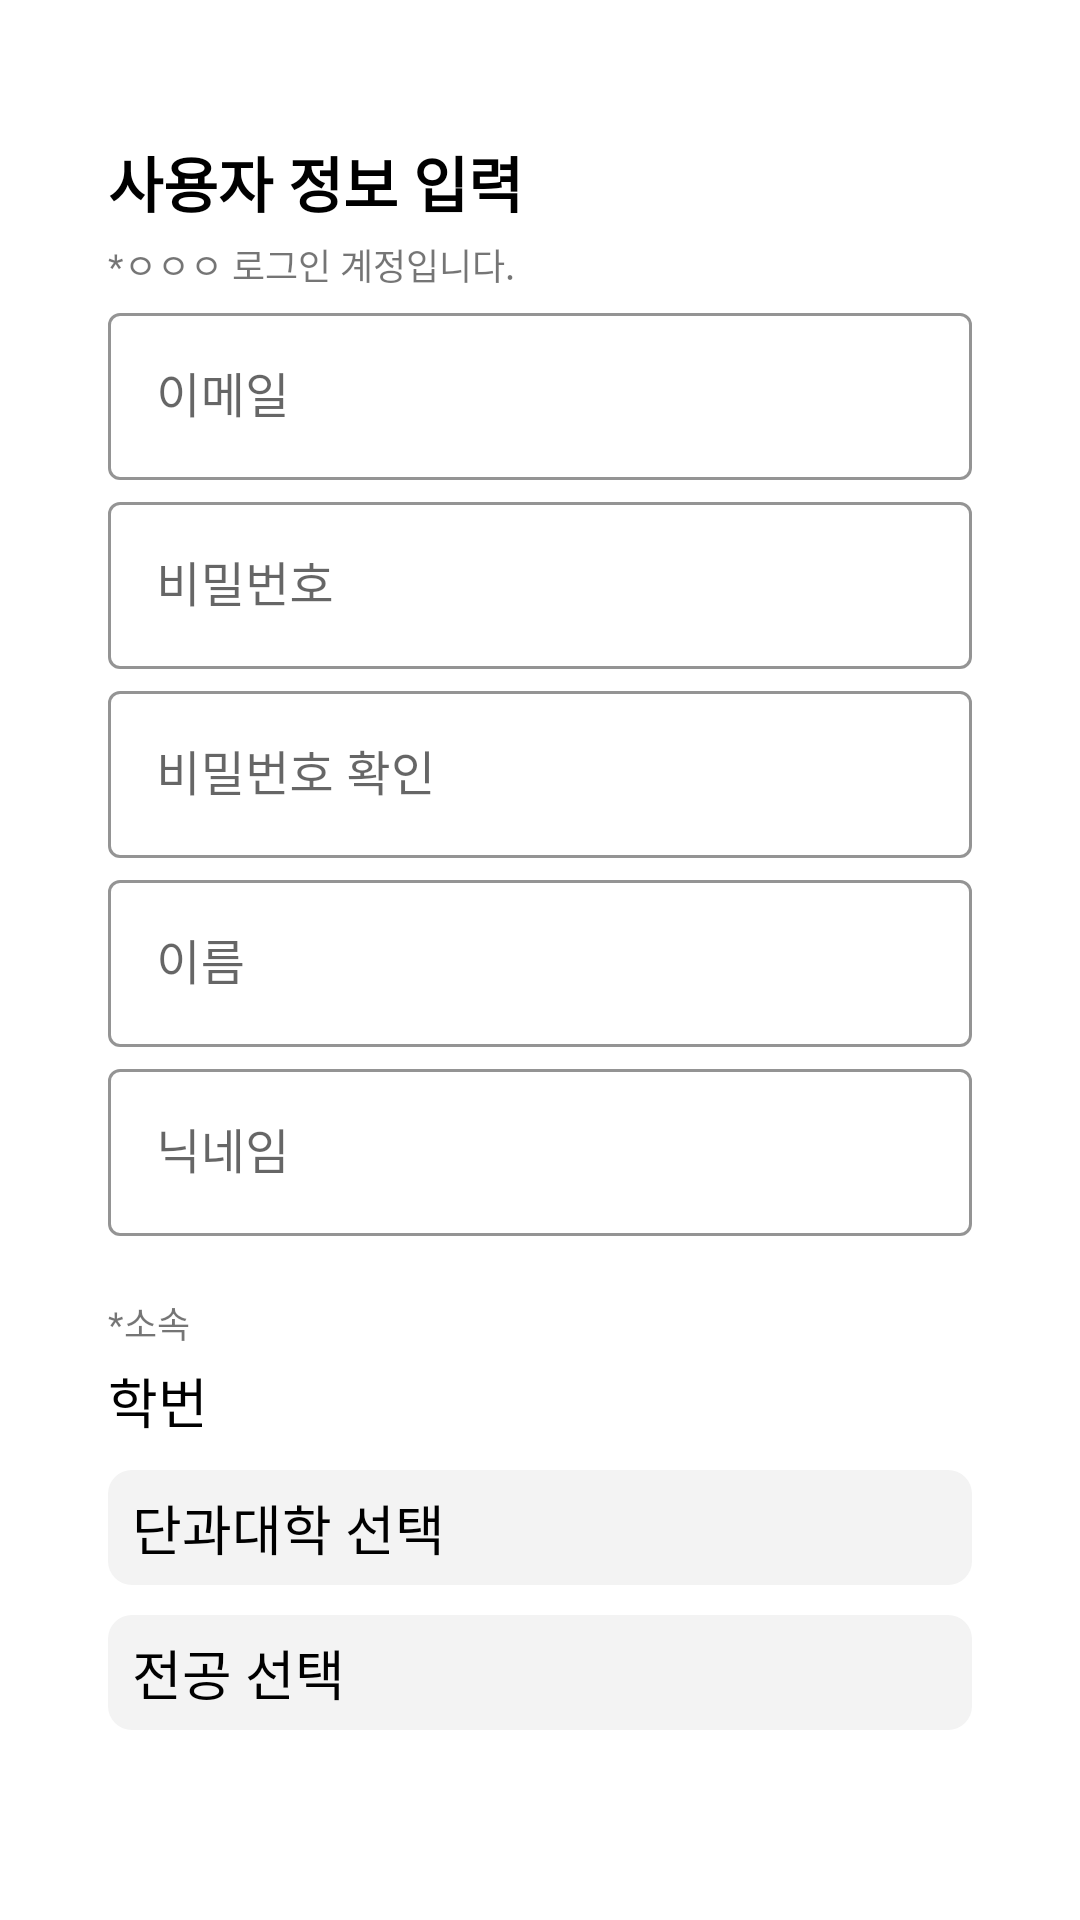

Produce the Android XML layout that renders to this screen, including the resource entries it uses.
<!-- AndroidManifest.xml: application theme Theme.222_Sejong_Project -->
<!-- res/layout/activity_signup.xml -->
<?xml version="1.0" encoding="utf-8"?>
<LinearLayout xmlns:android="http://schemas.android.com/apk/res/android"
    xmlns:app="http://schemas.android.com/apk/res-auto"
    xmlns:tools="http://schemas.android.com/tools"
    android:layout_width="match_parent"
    android:layout_height="match_parent"
    android:orientation="vertical"
    tools:context=".login.SejongLoginActivity">

    <ImageView
        android:id="@+id/signup_back_btn"
        android:layout_width="wrap_content"
        android:layout_height="wrap_content"
        android:layout_marginLeft="20dp"
        android:layout_marginTop="20dp"
        app:srcCompat="@drawable/ic_back" />

    <TextView
        android:id="@+id/textvewwq"
        android:layout_width="wrap_content"
        android:layout_height="wrap_content"
        android:layout_marginLeft="36dp"
        android:layout_marginTop="26dp"
        android:text="사용자 정보 입력"
        android:textColor="#000000"
        android:textSize="20dp"
        android:textStyle="bold" />

    <TextView
        android:id="@+id/textView"
        android:layout_width="match_parent"
        android:layout_height="wrap_content"
        android:layout_marginLeft="36dp"
        android:layout_marginTop="4dp"
        android:text="*ㅇㅇㅇ 로그인 계정입니다."
        android:textSize="12sp" />

    <com.google.android.material.textfield.TextInputLayout
        style="@style/Widget.MaterialComponents.TextInputLayout.OutlinedBox"
        android:layout_width="match_parent"
        android:layout_height="wrap_content"
        android:layout_marginLeft="36dp"
        android:layout_marginTop="2dp"
        android:layout_marginRight="36dp"
        app:boxStrokeColor="@color/main_blue"
        app:counterEnabled="false"
        app:hintTextColor="@color/main_blue">

        <com.google.android.material.textfield.TextInputEditText
            android:id="@+id/signup_input_email"
            android:layout_width="match_parent"
            android:layout_height="wrap_content"
            android:hint="이메일"
            android:inputType="textEmailAddress" />
    </com.google.android.material.textfield.TextInputLayout>

    <com.google.android.material.textfield.TextInputLayout
        style="@style/Widget.MaterialComponents.TextInputLayout.OutlinedBox"
        android:layout_width="match_parent"
        android:layout_height="wrap_content"
        android:layout_marginLeft="36dp"
        android:layout_marginTop="2dp"
        android:layout_marginRight="36dp"
        app:boxStrokeColor="@color/main_blue"
        app:counterEnabled="false"
        app:hintTextColor="@color/main_blue">

        <com.google.android.material.textfield.TextInputEditText
            android:id="@+id/signup_input_password"
            android:layout_width="match_parent"
            android:layout_height="wrap_content"
            android:hint="비밀번호"
            android:inputType="textPassword" />
    </com.google.android.material.textfield.TextInputLayout>

    <com.google.android.material.textfield.TextInputLayout
        style="@style/Widget.MaterialComponents.TextInputLayout.OutlinedBox"
        android:layout_width="match_parent"
        android:layout_height="wrap_content"
        android:layout_marginLeft="36dp"
        android:layout_marginTop="2dp"
        android:layout_marginRight="36dp"
        app:boxStrokeColor="@color/main_blue"
        app:counterEnabled="false"
        app:hintTextColor="@color/main_blue">

        <com.google.android.material.textfield.TextInputEditText
            android:id="@+id/signup_input_password_re"
            android:layout_width="match_parent"
            android:layout_height="wrap_content"
            android:hint="비밀번호 확인"
            android:inputType="textPassword" />
    </com.google.android.material.textfield.TextInputLayout>

    <com.google.android.material.textfield.TextInputLayout
        style="@style/Widget.MaterialComponents.TextInputLayout.OutlinedBox"
        android:layout_width="match_parent"
        android:layout_height="wrap_content"
        android:layout_marginLeft="36dp"
        android:layout_marginTop="2dp"
        android:layout_marginRight="36dp"
        app:boxStrokeColor="@color/main_blue"
        app:counterEnabled="false"
        app:hintTextColor="@color/main_blue">

        <com.google.android.material.textfield.TextInputEditText
            android:id="@+id/signup_input_name"
            android:layout_width="match_parent"
            android:layout_height="wrap_content"
            android:hint="이름"
            android:inputType="text" />
    </com.google.android.material.textfield.TextInputLayout>


    <com.google.android.material.textfield.TextInputLayout
        style="@style/Widget.MaterialComponents.TextInputLayout.OutlinedBox"
        android:layout_width="match_parent"
        android:layout_height="wrap_content"
        android:layout_marginLeft="36dp"
        android:layout_marginTop="2dp"
        android:layout_marginRight="36dp"
        app:boxStrokeColor="@color/main_blue"
        app:counterEnabled="false"
        app:hintTextColor="@color/main_blue">

        <com.google.android.material.textfield.TextInputEditText
            android:id="@+id/signup_input_nickname"
            android:layout_width="match_parent"
            android:layout_height="wrap_content"
            android:hint="닉네임"
            android:inputType="text" />
    </com.google.android.material.textfield.TextInputLayout>

    <TextView
        android:layout_width="wrap_content"
        android:layout_height="wrap_content"
        android:layout_marginLeft="36dp"
        android:layout_marginTop="20dp"
        android:text="*소속"
        android:textSize="12sp" />

    <TextView
        android:id="@+id/signup_student_id_tv"
        android:layout_width="match_parent"
        android:layout_height="wrap_content"
        android:layout_marginLeft="36dp"
        android:layout_marginTop="4dp"
        android:text="학번"
        android:textColor="#000000"
        android:textSize="18sp" />

    <androidx.constraintlayout.widget.ConstraintLayout
        android:id="@+id/siginup_college_btn"
        android:layout_width="match_parent"
        android:layout_height="wrap_content"
        android:layout_marginLeft="36dp"
        android:layout_marginTop="10dp"
        android:layout_marginRight="36dp"
        android:background="@drawable/rec_rad_8dp"
        android:backgroundTint="#F3F3F3"
        android:padding="4dp">

        <TextView
            android:id="@+id/signup_college_tv"
            android:layout_width="wrap_content"
            android:layout_height="wrap_content"
            android:layout_marginLeft="4dp"
            android:layout_marginTop="2dp"
            android:layout_marginBottom="2dp"
            android:text="단과대학 선택"
            android:textColor="#000000"
            android:textSize="18sp"
            app:layout_constraintBottom_toBottomOf="parent"
            app:layout_constraintStart_toStartOf="parent"
            app:layout_constraintTop_toTopOf="parent" />

        <ImageView
            android:layout_width="wrap_content"
            android:layout_height="wrap_content"
            android:layout_marginRight="4dp"
            app:layout_constraintBottom_toBottomOf="parent"
            app:layout_constraintEnd_toEndOf="parent"
            app:layout_constraintTop_toTopOf="parent"
            app:srcCompat="@drawable/dropdown" />
    </androidx.constraintlayout.widget.ConstraintLayout>

    <androidx.constraintlayout.widget.ConstraintLayout
        android:id="@+id/signup_major_btn"
        android:layout_width="match_parent"
        android:layout_height="wrap_content"
        android:layout_marginLeft="36dp"
        android:layout_marginTop="10dp"
        android:layout_marginRight="36dp"
        android:background="@drawable/rec_rad_8dp"
        android:backgroundTint="#F3F3F3"
        android:padding="4dp">

        <TextView
            android:id="@+id/signup_major_tv"
            android:layout_width="wrap_content"
            android:layout_height="wrap_content"
            android:layout_marginLeft="4dp"
            android:layout_marginTop="2dp"
            android:layout_marginBottom="2dp"
            android:text="전공 선택"
            android:textColor="#000000"
            android:textSize="18sp"
            app:layout_constraintBottom_toBottomOf="parent"
            app:layout_constraintStart_toStartOf="parent"
            app:layout_constraintTop_toTopOf="parent" />

        <ImageView
            android:layout_width="wrap_content"
            android:layout_height="wrap_content"
            android:layout_marginRight="4dp"
            app:layout_constraintBottom_toBottomOf="parent"
            app:layout_constraintEnd_toEndOf="parent"
            app:layout_constraintTop_toTopOf="parent"
            app:srcCompat="@drawable/dropdown" />
    </androidx.constraintlayout.widget.ConstraintLayout>

    <TextView
        android:id="@+id/signup_btn"
        android:layout_width="match_parent"
        android:layout_height="wrap_content"
        android:layout_marginLeft="36dp"
        android:layout_marginTop="100dp"
        android:layout_marginRight="36dp"
        android:background="@drawable/rec_rad_8dp"
        android:gravity="center"
        android:paddingTop="4dp"
        android:paddingBottom="6dp"
        android:text="회원가입"
        android:textColor="@color/white"
        android:textSize="18sp" />

    <TextView
        android:layout_width="wrap_content"
        android:layout_height="wrap_content"
        android:layout_gravity="center_horizontal"
        android:layout_marginTop="20dp"
        android:text="*회원가입에 어려움이 있나요?"
        android:textSize="12sp" />
</LinearLayout>
<!-- resources referenced by this layout -->
<resources>
  <color name="main_blue">#FF94B4EC</color>
  <color name="white">#FFFFFFFF</color>
  <!-- drawable rec_rad_8dp (drawable-v24) -->
  <?xml version="1.0" encoding="utf-8"?>
  <shape xmlns:android="http://schemas.android.com/apk/res/android"
      android:shape="rectangle">
      <corners android:radius="8dp" />
      <solid android:color="#94B4EC" />
  </shape>
  <style name="Theme.222_Sejong_Project" parent="Theme.MaterialComponents.Light.NoActionBar">
          
          <item name="colorPrimary">@color/purple_500</item>
          <item name="colorPrimaryVariant">@color/purple_700</item>
          <item name="colorOnPrimary">@color/white</item>
          
          <item name="colorSecondary">@color/teal_200</item>
          <item name="colorSecondaryVariant">@color/teal_700</item>
          <item name="colorOnSecondary">@color/black</item>
          
          <item name="android:statusBarColor" tools:targetApi="l">?attr/colorPrimaryVariant</item>
          
      </style>
  <color name="purple_500">#FF6200EE</color>
  <color name="purple_700">#FF3700B3</color>
  <color name="teal_200">#FF03DAC5</color>
  <color name="teal_700">#FF018786</color>
  <color name="black">#FF000000</color>
</resources>
